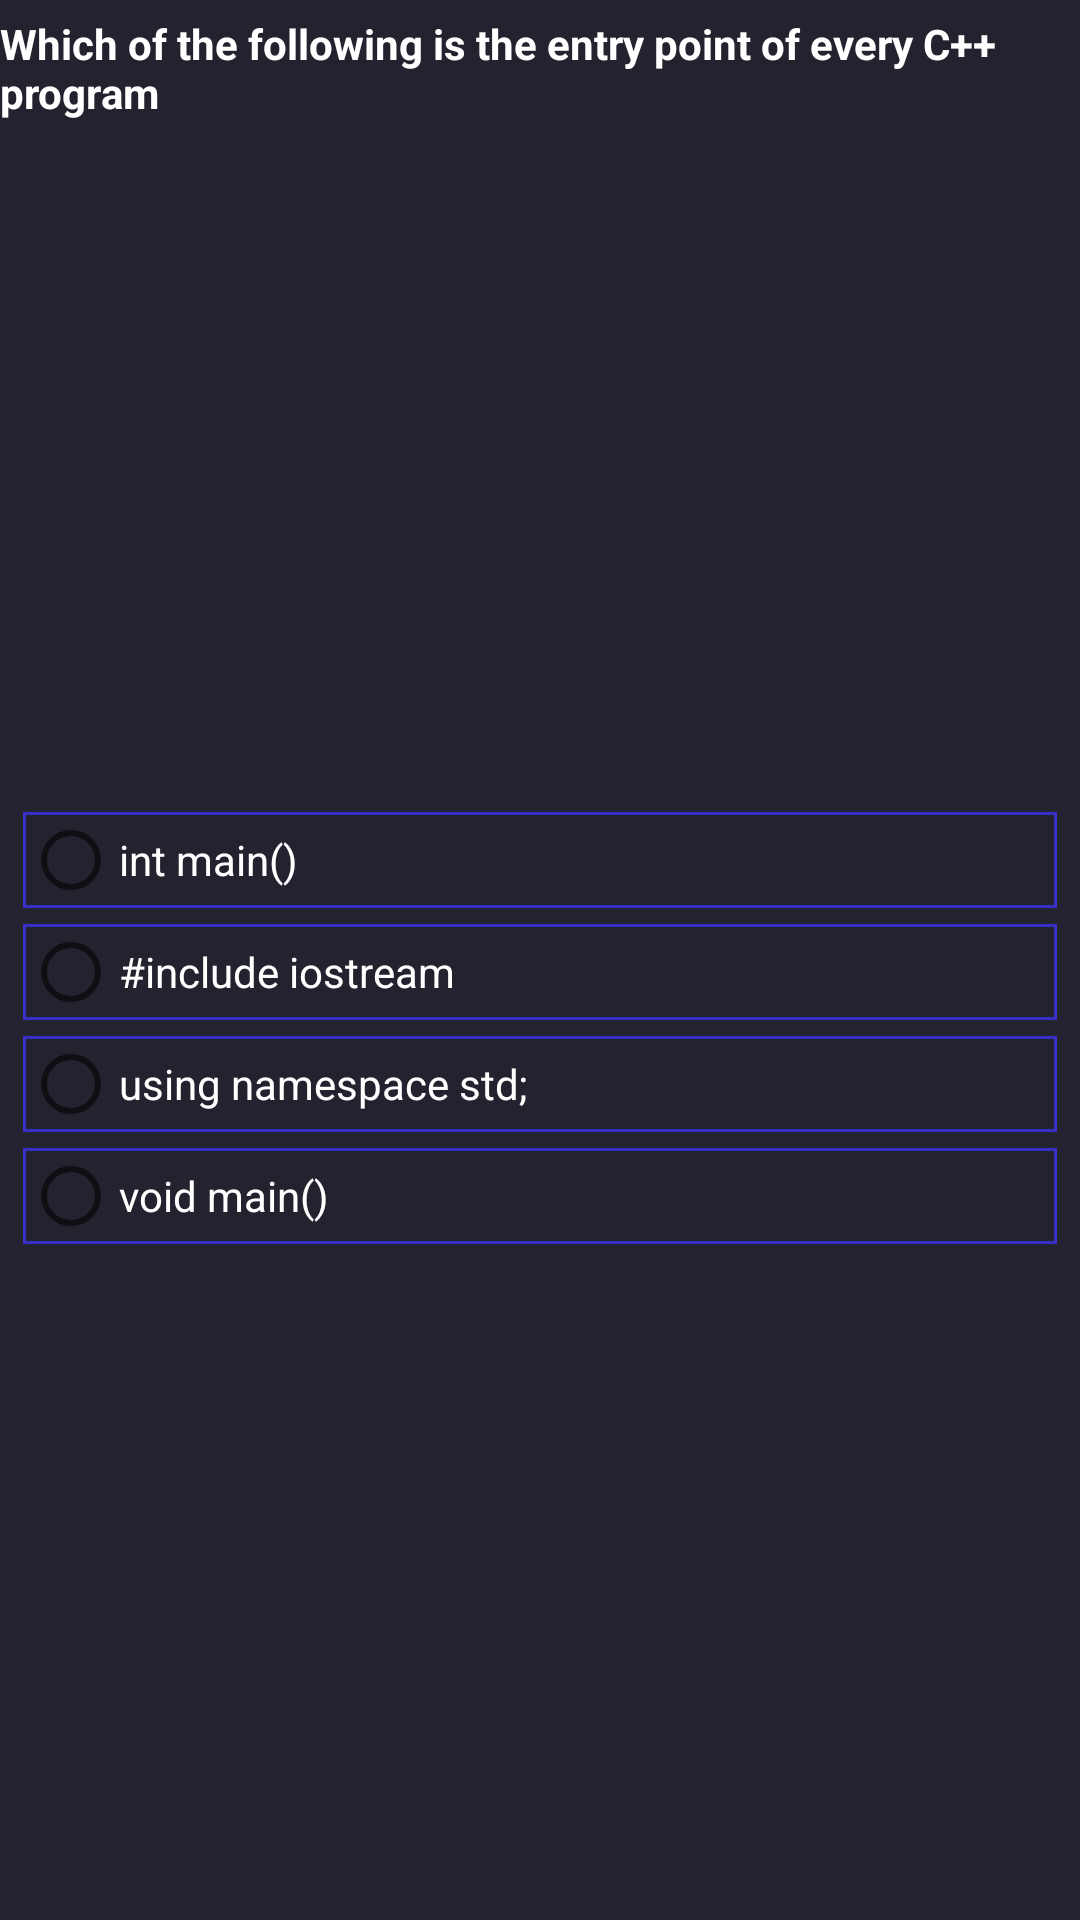

Produce the Android XML layout that renders to this screen, including the resource entries it uses.
<!-- AndroidManifest.xml: application theme Theme.MonsterLearn -->
<!-- res/layout/course_detail_fragment_questions.xml -->
<?xml version="1.0" encoding="utf-8"?>
<androidx.constraintlayout.widget.ConstraintLayout xmlns:android="http://schemas.android.com/apk/res/android"
    xmlns:app="http://schemas.android.com/apk/res-auto"
    xmlns:tools="http://schemas.android.com/tools"
    android:layout_width="match_parent"
    android:layout_height="wrap_content"
    android:background="@color/homepage_background"
    >

    <TextView
        android:id="@+id/course_detail_fragment_questions_textview_questions"
        android:layout_width="wrap_content"
        android:layout_height="wrap_content"
        android:layout_marginTop="5dp"
        android:text="Which of the following is the entry point of every C++ program"
        android:maxLines="10"
        android:textColor="@color/white"
        android:textStyle="bold"
        android:layout_marginLeft="5dp"
        android:layout_marginRight="5dp"
        app:layout_constraintEnd_toEndOf="parent"
        app:layout_constraintStart_toStartOf="parent"
        app:layout_constraintTop_toTopOf="parent" />

    <RadioGroup
        android:id="@+id/course_detail_fragment_questions_radiogroup_answers"
        android:layout_width="match_parent"
        android:layout_height="wrap_content"
        android:layout_marginLeft="5dp"
        android:layout_marginTop="10dp"
        android:layout_marginRight="5dp"
        android:layout_marginBottom="5dp"
        app:layout_constraintBottom_toBottomOf="parent"
        app:layout_constraintEnd_toEndOf="parent"
        app:layout_constraintStart_toStartOf="parent"
        app:layout_constraintTop_toBottomOf="@+id/course_detail_fragment_questions_textview_questions">

        <RadioButton
            android:id="@+id/course_detail_fragment_questions_radiobutton_A"
            android:layout_width="match_parent"
            android:layout_height="wrap_content"
            android:layout_margin="2.5dp"
            android:background="@drawable/course_detail_custom_answer"
            android:text="int main()"
            android:textColor="@color/white" />

        <RadioButton
            android:id="@+id/course_detail_fragment_questions_radiobutton_B"
            android:layout_width="match_parent"
            android:layout_height="wrap_content"
            android:layout_margin="2.5dp"
            android:background="@drawable/course_detail_custom_answer"
            android:text="#include iostream"
            android:textColor="@color/white" />

        <RadioButton
            android:id="@+id/course_detail_fragment_questions_radiobutton_C"
            android:layout_width="match_parent"
            android:layout_height="wrap_content"
            android:layout_margin="2.5dp"
            android:background="@drawable/course_detail_custom_answer"
            android:text="using namespace std;"
            android:textColor="@color/white" />

        <RadioButton
            android:id="@+id/course_detail_fragment_questions_radiobutton_D"
            android:layout_width="match_parent"
            android:layout_height="wrap_content"
            android:layout_margin="2.5dp"
            android:background="@drawable/course_detail_custom_answer"
            android:text="void main()"
            android:textColor="@color/white" />
    </RadioGroup>

</androidx.constraintlayout.widget.ConstraintLayout>
<!-- resources referenced by this layout -->
<resources>
  <color name="homepage_background">#24222f</color>
  <color name="white">#FFFFFFFF</color>
  <!-- drawable course_detail_custom_answer (drawable) -->
  <?xml version="1.0" encoding="utf-8"?>
  <shape xmlns:android="http://schemas.android.com/apk/res/android"
      android:shape="rectangle"
      >
  <solid android:color="@color/homepage_background"/>
      <stroke android:color="@color/purple_textview_stroke" android:width="1dp"/>
  </shape>
  <style name="Theme.MonsterLearn" parent="Theme.AppCompat.DayNight.NoActionBar">
          
          <item name="colorPrimary">@color/purple_500</item>
          <item name="colorPrimaryVariant">@color/purple_700</item>
          <item name="colorOnPrimary">@color/white</item>
          
          <item name="colorSecondary">@color/teal_200</item>
          <item name="colorSecondaryVariant">@color/teal_700</item>
          <item name="colorOnSecondary">@color/black</item>
          
          <item name="android:statusBarColor" tools:targetApi="l">?attr/colorPrimaryVariant</item>
          
      </style>
  <color name="purple_textview_stroke">#3630c7</color>
  <color name="purple_500">#FF6200EE</color>
  <color name="purple_700">#FF3700B3</color>
  <color name="teal_200">#FF03DAC5</color>
  <color name="teal_700">#FF018786</color>
  <color name="black">#FF000000</color>
</resources>
